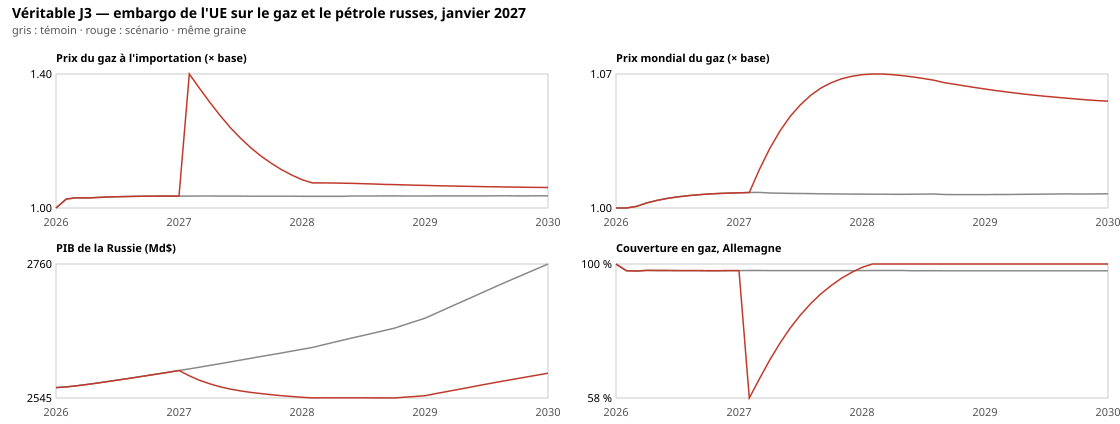

Values plotted in this chart, from the file beside it:
date, price_oil, price_gas, price_coal, price_electricity, price_food, price_critical-minerals, price_steel, price_consumer-goods, price_electronics, price_arms, price_pharma, price_services, import_price_oil, import_price_gas, import_price_coal, import_price_electricity, import_price_food, import_price_critical-minerals, import_price_steel, import_price_consumer-goods, import_price_electronics, import_price_arms, import_price_pharma
2026-01-01, 1, 1, 1, 1, 1, 1, 1, 1, 1, 1, 1, 1, 1, 1, 1, 1, 1, 1, 1, 1, 1, 1, 1
2026-02-01, 1, 1, 1, 1, 1, 1, 1, 1, 1, 1, 1, 1, 1.074, 1.027, 1.038, 1.04, 1.027, 1.057, 1.025, 1.025, 1.042, 1.027, 1.025
2026-03-01, 1.002, 1.001, 1, 1, 1, 1.002, 1.001, 1.001, 1.001, 1.002, 1.001, 1, 1.116, 1.031, 1.039, 1.04, 1.027, 1.058, 1.022, 1.017, 1.023, 1.065, 1.026
2026-04-01, 1.006, 1.003, 1.001, 1.001, 1.001, 1.004, 1.001, 1.001, 1.002, 1.005, 1.002, 1, 1.096, 1.03, 1.037, 1.037, 1.027, 1.06, 1.011, 1.006, 1.015, 1.05, 1.018
2026-05-01, 1.01, 1.004, 1.002, 1.001, 1.001, 1.006, 1.002, 1.001, 1.002, 1.006, 1.002, 1, 1.094, 1.032, 1.038, 1.036, 1.028, 1.062, 1.005, 1.003, 1.015, 1.039, 1.012
2026-06-01, 1.013, 1.005, 1.002, 1.001, 1.002, 1.007, 1.002, 1.001, 1.002, 1.007, 1.002, 1, 1.096, 1.033, 1.039, 1.035, 1.028, 1.063, 1.003, 1.003, 1.015, 1.03, 1.007
2026-07-01, 1.016, 1.006, 1.003, 1.001, 1.002, 1.008, 1.002, 1.001, 1.002, 1.008, 1.002, 1, 1.099, 1.034, 1.04, 1.034, 1.028, 1.063, 1.003, 1.003, 1.015, 1.021, 1.004
2026-08-01, 1.019, 1.006, 1.003, 1.002, 1.002, 1.008, 1.002, 1.001, 1.002, 1.008, 1.002, 1, 1.102, 1.035, 1.041, 1.03, 1.028, 1.064, 1.003, 1.003, 1.015, 1.016, 1.004
2026-09-01, 1.022, 1.007, 1.004, 1.002, 1.002, 1.008, 1.001, 1.001, 1.001, 1.008, 1.002, 0.9997, 1.104, 1.035, 1.041, 1.029, 1.028, 1.064, 1.003, 1.002, 1.015, 1.012, 1.004
2026-10-01, 1.024, 1.007, 1.004, 1.002, 1.002, 1.008, 1.001, 1.001, 1.001, 1.008, 1.002, 0.9994, 1.106, 1.036, 1.042, 1.029, 1.028, 1.064, 1.003, 1.002, 1.015, 1.01, 1.004
2026-11-01, 1.027, 1.007, 1.005, 1.002, 1.002, 1.008, 1.001, 1.001, 1.001, 1.008, 1.002, 0.9991, 1.108, 1.036, 1.042, 1.029, 1.027, 1.063, 1.003, 1.002, 1.015, 1.01, 1.003
2026-12-01, 1.029, 1.008, 1.005, 1.002, 1.002, 1.008, 1.001, 1.001, 1.001, 1.008, 1.002, 0.9990, 1.109, 1.036, 1.042, 1.029, 1.028, 1.063, 1.003, 1.002, 1.015, 1.01, 1.003
2027-01-01, 1.03, 1.008, 1.006, 1.002, 1.002, 1.008, 1.001, 1.001, 1.001, 1.008, 1.001, 0.9989, 1.11, 1.036, 1.043, 1.029, 1.027, 1.063, 1.003, 1.002, 1.015, 1.01, 1.003
2027-02-01, 1.032, 1.008, 1.006, 1.002, 1.002, 1.007, 1.001, 1, 1.001, 1.008, 1.001, 0.9989, 2.276, 1.404, 1.043, 1.133, 1.027, 1.062, 1.078, 1.077, 1.08, 1.046, 1.076
2027-03-01, 1.06, 1.02, 1.007, 1.004, 1.002, 1.007, 1.003, 1.002, 1.003, 1.009, 1.003, 0.9988, 2.166, 1.361, 1.043, 1.107, 1.027, 1.062, 1.03, 1.02, 1.022, 1.025, 1.04
2027-04-01, 1.087, 1.031, 1.007, 1.005, 1.002, 1.006, 1.004, 1.003, 1.003, 1.009, 1.004, 0.9987, 2.046, 1.318, 1.044, 1.075, 1.028, 1.061, 1.005, 1.004, 1.016, 1.01, 1.008
2027-05-01, 1.109, 1.04, 1.008, 1.006, 1.003, 1.006, 1.003, 1.002, 1.003, 1.009, 1.004, 0.9986, 1.933, 1.279, 1.045, 1.048, 1.028, 1.061, 1.005, 1.004, 1.016, 1.01, 1.006
2027-06-01, 1.128, 1.047, 1.008, 1.006, 1.003, 1.006, 1.002, 1.001, 1.002, 1.008, 1.004, 0.9986, 1.821, 1.242, 1.046, 1.026, 1.028, 1.06, 1.004, 1.003, 1.016, 1.009, 1.005
2027-07-01, 1.143, 1.053, 1.009, 1.006, 1.003, 1.005, 1.002, 1.001, 1.001, 1.007, 1.003, 0.9986, 1.718, 1.21, 1.046, 1.015, 1.028, 1.06, 1.003, 1.002, 1.015, 1.01, 1.004
2027-08-01, 1.156, 1.058, 1.01, 1.005, 1.003, 1.005, 1.001, 1, 1.001, 1.006, 1.001, 0.9986, 1.615, 1.181, 1.047, 1.011, 1.028, 1.059, 1.002, 1.002, 1.014, 1.008, 1.003
2027-09-01, 1.166, 1.062, 1.01, 1.005, 1.003, 1.005, 1, 0.9997, 1, 1.005, 1, 0.9986, 1.522, 1.156, 1.047, 1.014, 1.028, 1.058, 1.002, 1.001, 1.014, 1.007, 1.002
2027-10-01, 1.173, 1.064, 1.01, 1.004, 1.003, 1.004, 0.9999, 0.9997, 1, 1.004, 0.9996, 0.9985, 1.441, 1.135, 1.048, 1.017, 1.028, 1.058, 1.002, 1.001, 1.014, 1.006, 1.001
2027-11-01, 1.179, 1.066, 1.011, 1.003, 1.003, 1.004, 0.9998, 0.9997, 1, 1.004, 0.9991, 0.9986, 1.367, 1.115, 1.048, 1.023, 1.028, 1.058, 1.001, 1.004, 1.013, 1.006, 1.001
2027-12-01, 1.182, 1.067, 1.012, 1.002, 1.003, 1.004, 0.9999, 0.9998, 1, 1.004, 0.9988, 0.9986, 1.304, 1.099, 1.049, 1.028, 1.028, 1.058, 1.004, 1.005, 1.014, 1.006, 1
2028-01-01, 1.184, 1.068, 1.012, 1.002, 1.003, 1.004, 1, 1, 1.001, 1.004, 0.9987, 0.9986, 1.25, 1.085, 1.049, 1.027, 1.028, 1.057, 1.003, 1.003, 1.014, 1.006, 1
2028-02-01, 1.185, 1.069, 1.012, 1.001, 1.003, 1.004, 1, 1, 1.001, 1.004, 0.9987, 0.9985, 1.203, 1.076, 1.05, 1.026, 1.027, 1.057, 1.003, 1.002, 1.014, 1.006, 1
2028-03-01, 1.185, 1.069, 1.013, 1, 1.003, 1.004, 1, 1, 1.001, 1.004, 0.9987, 0.9982, 1.201, 1.076, 1.05, 1.026, 1.027, 1.057, 1.002, 1.002, 1.014, 1.006, 1
2028-04-01, 1.183, 1.068, 1.014, 0.9994, 1.003, 1.004, 1, 1, 1.001, 1.004, 0.9988, 0.9980, 1.2, 1.075, 1.051, 1.025, 1.027, 1.057, 1.002, 1.002, 1.014, 1.006, 1
2028-05-01, 1.182, 1.068, 1.014, 0.9989, 1.003, 1.004, 1, 1, 1.001, 1.004, 0.9988, 0.9977, 1.198, 1.075, 1.051, 1.025, 1.027, 1.057, 1.002, 1.002, 1.014, 1.006, 1.001
2028-06-01, 1.179, 1.067, 1.014, 0.9985, 1.003, 1.004, 1, 1, 1.001, 1.004, 0.9989, 0.9975, 1.196, 1.074, 1.053, 1.024, 1.027, 1.057, 1.002, 1.002, 1.014, 1.006, 1
2028-07-01, 1.177, 1.066, 1.015, 0.9982, 1.003, 1.004, 1, 1, 1.001, 1.004, 0.9989, 0.9974, 1.193, 1.073, 1.054, 1.024, 1.027, 1.057, 1.002, 1.002, 1.014, 1.006, 1
2028-08-01, 1.174, 1.065, 1.015, 0.9980, 1.003, 1.004, 1, 1, 1.001, 1.004, 0.9990, 0.9974, 1.19, 1.072, 1.054, 1.024, 1.027, 1.057, 1.002, 1.002, 1.014, 1.006, 1.001
2028-09-01, 1.171, 1.064, 1.016, 0.9978, 1.003, 1.004, 1, 1, 1.001, 1.004, 0.9991, 0.9974, 1.187, 1.071, 1.055, 1.024, 1.027, 1.057, 1.002, 1.002, 1.014, 1.006, 1.001
2028-10-01, 1.168, 1.063, 1.016, 0.9977, 1.003, 1.004, 1, 1, 1.001, 1.004, 0.9992, 0.9974, 1.184, 1.07, 1.055, 1.024, 1.027, 1.057, 1.002, 1.002, 1.014, 1.007, 1.002
2028-11-01, 1.165, 1.063, 1.017, 0.9977, 1.003, 1.004, 1, 1, 1.001, 1.004, 0.9993, 0.9974, 1.181, 1.069, 1.056, 1.024, 1.027, 1.057, 1.002, 1.002, 1.014, 1.007, 1.002
2028-12-01, 1.162, 1.062, 1.017, 0.9977, 1.003, 1.005, 1, 1, 1.001, 1.004, 0.9994, 0.9974, 1.178, 1.069, 1.056, 1.024, 1.027, 1.057, 1.002, 1.002, 1.014, 1.007, 1.002
2029-01-01, 1.159, 1.061, 1.018, 0.9976, 1.003, 1.005, 1, 1, 1.001, 1.004, 0.9993, 0.9974, 1.175, 1.068, 1.057, 1.02, 1.026, 1.057, 1.002, 1.002, 1.014, 1.007, 1.001
2029-02-01, 1.156, 1.06, 1.018, 0.9976, 1.003, 1.005, 1, 1, 1.001, 1.004, 0.9992, 0.9972, 1.172, 1.067, 1.057, 1.019, 1.026, 1.057, 1.002, 1.002, 1.014, 1.006, 1.001
2029-03-01, 1.154, 1.06, 1.019, 0.9976, 1.003, 1.005, 1, 0.9999, 1.001, 1.004, 0.9991, 0.9972, 1.17, 1.067, 1.058, 1.019, 1.026, 1.057, 1.002, 1.001, 1.014, 1.006, 1.001
2029-04-01, 1.151, 1.059, 1.019, 0.9975, 1.003, 1.005, 1, 0.9999, 1.001, 1.003, 0.9991, 0.9972, 1.167, 1.066, 1.058, 1.019, 1.026, 1.057, 1.002, 1.001, 1.013, 1.006, 1.001
2029-05-01, 1.149, 1.058, 1.019, 0.9975, 1.002, 1.005, 1, 0.9999, 1.001, 1.003, 0.9991, 0.9972, 1.165, 1.065, 1.059, 1.019, 1.026, 1.057, 1.002, 1.001, 1.013, 1.006, 1.001
2029-06-01, 1.147, 1.058, 1.02, 0.9971, 1.002, 1.005, 1, 0.9999, 1.001, 1.003, 0.9990, 0.9972, 1.163, 1.065, 1.059, 1.018, 1.026, 1.057, 1.002, 1.001, 1.013, 1.006, 1.001
2029-07-01, 1.145, 1.057, 1.02, 0.9970, 1.002, 1.005, 1, 0.9999, 1.001, 1.003, 0.9989, 0.9973, 1.161, 1.064, 1.06, 1.018, 1.026, 1.057, 1.002, 1.001, 1.013, 1.006, 1
2029-08-01, 1.143, 1.057, 1.021, 0.9967, 1.002, 1.006, 1, 0.9999, 1.001, 1.003, 0.9987, 0.9973, 1.159, 1.064, 1.06, 1.014, 1.026, 1.057, 1.002, 1.001, 1.013, 1.006, 1
2029-09-01, 1.142, 1.056, 1.021, 0.9965, 1.002, 1.006, 1, 0.9999, 1.001, 1.003, 0.9984, 0.9971, 1.158, 1.063, 1.06, 1.013, 1.026, 1.057, 1.002, 1.001, 1.013, 1.006, 1
2029-10-01, 1.14, 1.056, 1.021, 0.9963, 1.002, 1.006, 1, 0.9999, 1.001, 1.003, 0.9982, 0.9970, 1.156, 1.063, 1.06, 1.013, 1.026, 1.057, 1.002, 1.001, 1.013, 1.006, 0.9998
2029-11-01, 1.139, 1.055, 1.021, 0.9961, 1.002, 1.006, 1, 0.9999, 1, 1.003, 0.9981, 0.9970, 1.155, 1.062, 1.06, 1.013, 1.025, 1.057, 1.002, 1.001, 1.013, 1.006, 0.9997
2029-12-01, 1.138, 1.055, 1.021, 0.9959, 1.002, 1.006, 1, 0.9998, 1, 1.003, 0.9979, 0.9970, 1.154, 1.062, 1.06, 1.013, 1.025, 1.057, 1.002, 1.001, 1.013, 1.006, 0.9995
2030-01-01, 1.137, 1.055, 1.021, 0.9958, 1.002, 1.006, 1, 0.9998, 1, 1.003, 0.9979, 0.9969, 1.153, 1.062, 1.06, 1.013, 1.025, 1.057, 1.002, 1.001, 1.013, 1.006, 0.9995
